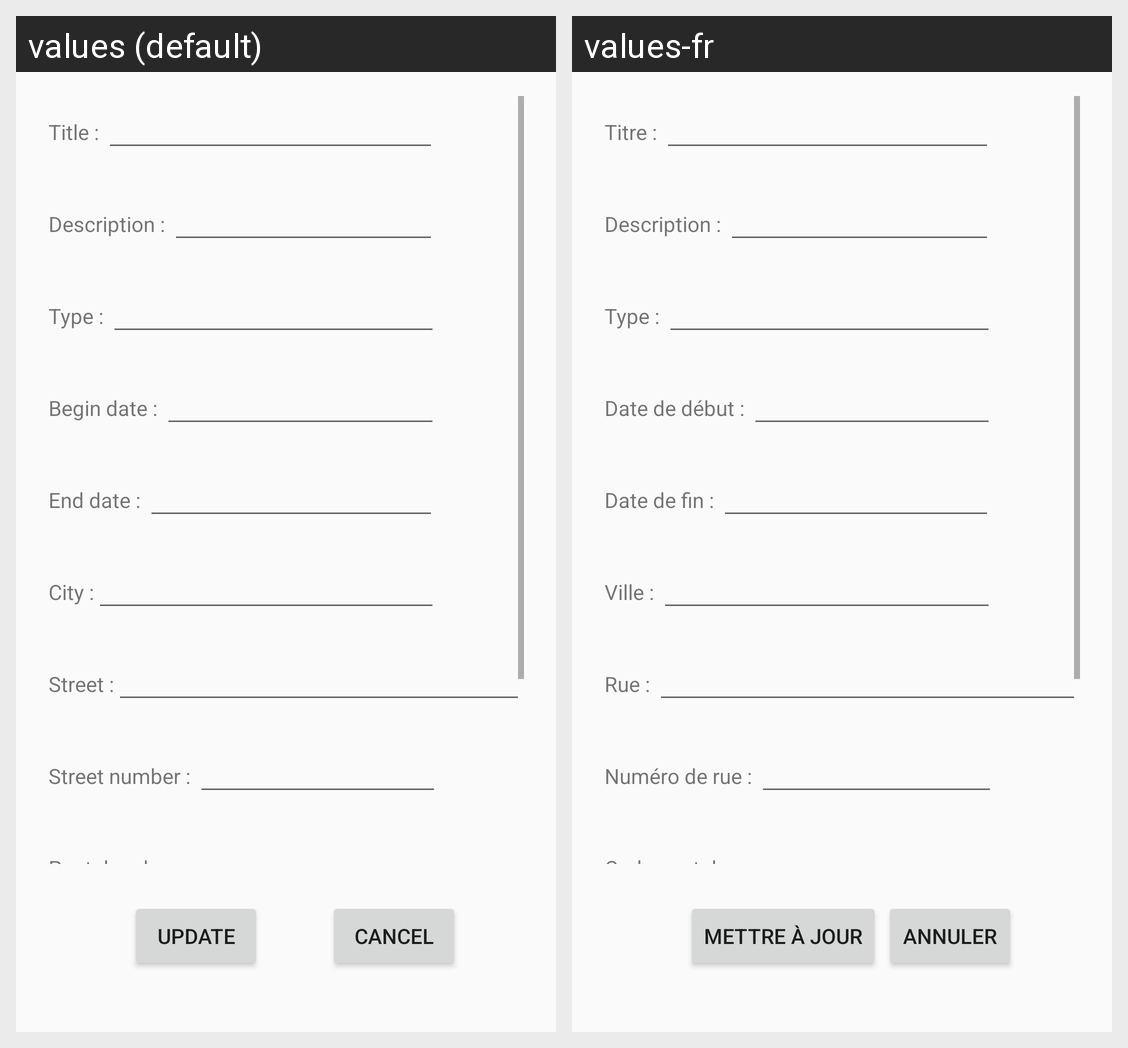

Here is an Android app screen in its default locale and in the app's own translations. Write out the translated-string differences for the strings that appear on this screen.
Android screen res/layout/activity_update_event.xml rendered under 2 locales, left to right: values (default), values-fr. Device: Nexus 5 (rendered at 1080×1920; each locale shown at half size, 540×960, under a caption strip naming it); theme AppTheme.
Strings drawn on this screen, with the default value and each locale's value (text and hints the layout hard-codes, and strings that could not be matched under every locale, appear in the picture but are not listed):

event_title
  values: Title : 
  values-fr: Titre : 

event_desc
  values: Description : 
  values-fr: Description : 

event_type
  values: Type : 
  values-fr: Type : 

event_beginDate
  values: Begin date : 
  values-fr: Date de début : 

event_endDate
  values: End date : 
  values-fr: Date de fin : 

address_place_city
  values: City :
  values-fr: Ville : 

address_place_street
  values: Street :
  values-fr: Rue : 

settings_streetnumber
  values: Street number : 
  values-fr: Numéro de rue : 

settings_postalcode
  values: Postal code : 
  values-fr: Code postale : 

update
  values: Update
  values-fr: Mettre à jour

warning_addEvent_cancel
  values: Cancel
  values-fr: Annuler
